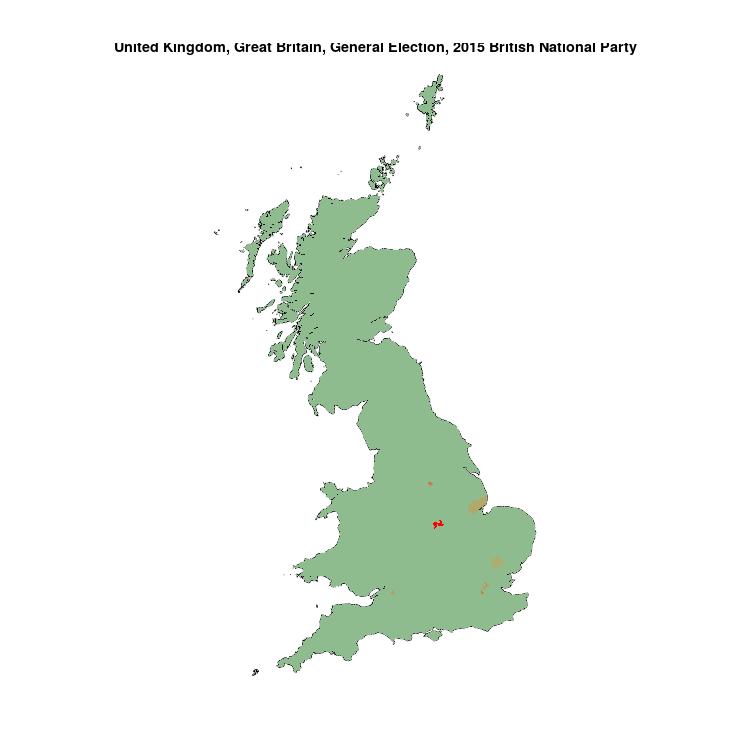

Values plotted in this chart, from the file beside it:
, N, British National Party, sample
Charnwood, 77269, 489, 0.006329
Rotherham, 63698, 225, 0.003532
Old Bexley & Sidcup, 66035, 218, 0.003301
Hornchurch & Upminster, 79331, 193, 0.002433
Kingswood, 67992, 164, 0.002412
Dagenham & Rainham, 69049, 151, 0.002187
Boston & Skegness, 67834, 119, 0.001754
Braintree, 73557, 108, 0.001468
Aberavon, 49821, 0, 0
Aberconwy, 45540, 0, 0
Aberdeen North, 67745, 0, 0
Aberdeen South, 68056, 0, 0
Aberdeenshire West & Kincardine, 73445, 0, 0
Airdrie & Shotts, 66715, 0, 0
Aldershot, 72434, 0, 0
Aldridge-Brownhills, 60215, 0, 0
Altrincham & Sale West, 72004, 0, 0
Alyn & Deeside, 62016, 0, 0
Amber Valley, 70226, 0, 0
Angus, 65792, 0, 0
Arfon, 40492, 0, 0
Argyll & Bute, 68875, 0, 0
Arundel & South Downs, 77272, 0, 0
Ashfield, 77126, 0, 0
Ashford, 85189, 0, 0
Ashton Under Lyne, 67714, 0, 0
Aylesbury, 80611, 0, 0
Ayr, Carrick & Cumnock, 72985, 0, 0
Ayrshire Central, 69982, 0, 0
Ayrshire North & Arran, 75772, 0, 0
Banbury, 86420, 0, 0
Banff & Buchan, 68609, 0, 0
Barking, 74004, 0, 0
Barnsley Central, 64534, 0, 0
Barnsley East, 69135, 0, 0
Barrow & Furness, 68338, 0, 0
Basildon & Billericay, 68459, 0, 0
Basildon South & Thurrock East, 73210, 0, 0
Basingstoke, 79662, 0, 0
Bassetlaw, 77480, 0, 0
Bath, 60869, 0, 0
Batley & Spen, 78373, 0, 0
Battersea, 76106, 0, 0
Beaconsfield, 76380, 0, 0
Beckenham, 67436, 0, 0
Bedford, 69311, 0, 0
Bedfordshire Mid, 81144, 0, 0
Bedfordshire North East, 83551, 0, 0
Bedfordshire South West, 79664, 0, 0
Bermondsey & Old Southwark, 80604, 0, 0
Berwick-upon-Tweed, 58098, 0, 0
Berwickshire, Roxburgh & Selkirk, 74179, 0, 0
Bethnal Green & Bow, 82825, 0, 0
Beverley & Holderness, 80822, 0, 0
Bexhill & Battle, 78796, 0, 0
Bexleyheath & Crayford, 64828, 0, 0
Birkenhead, 62438, 0, 0
Birmingham Edgbaston, 65591, 0, 0
Birmingham Erdington, 65128, 0, 0
Birmingham Hall Green, 76330, 0, 0
... 572 more rows
